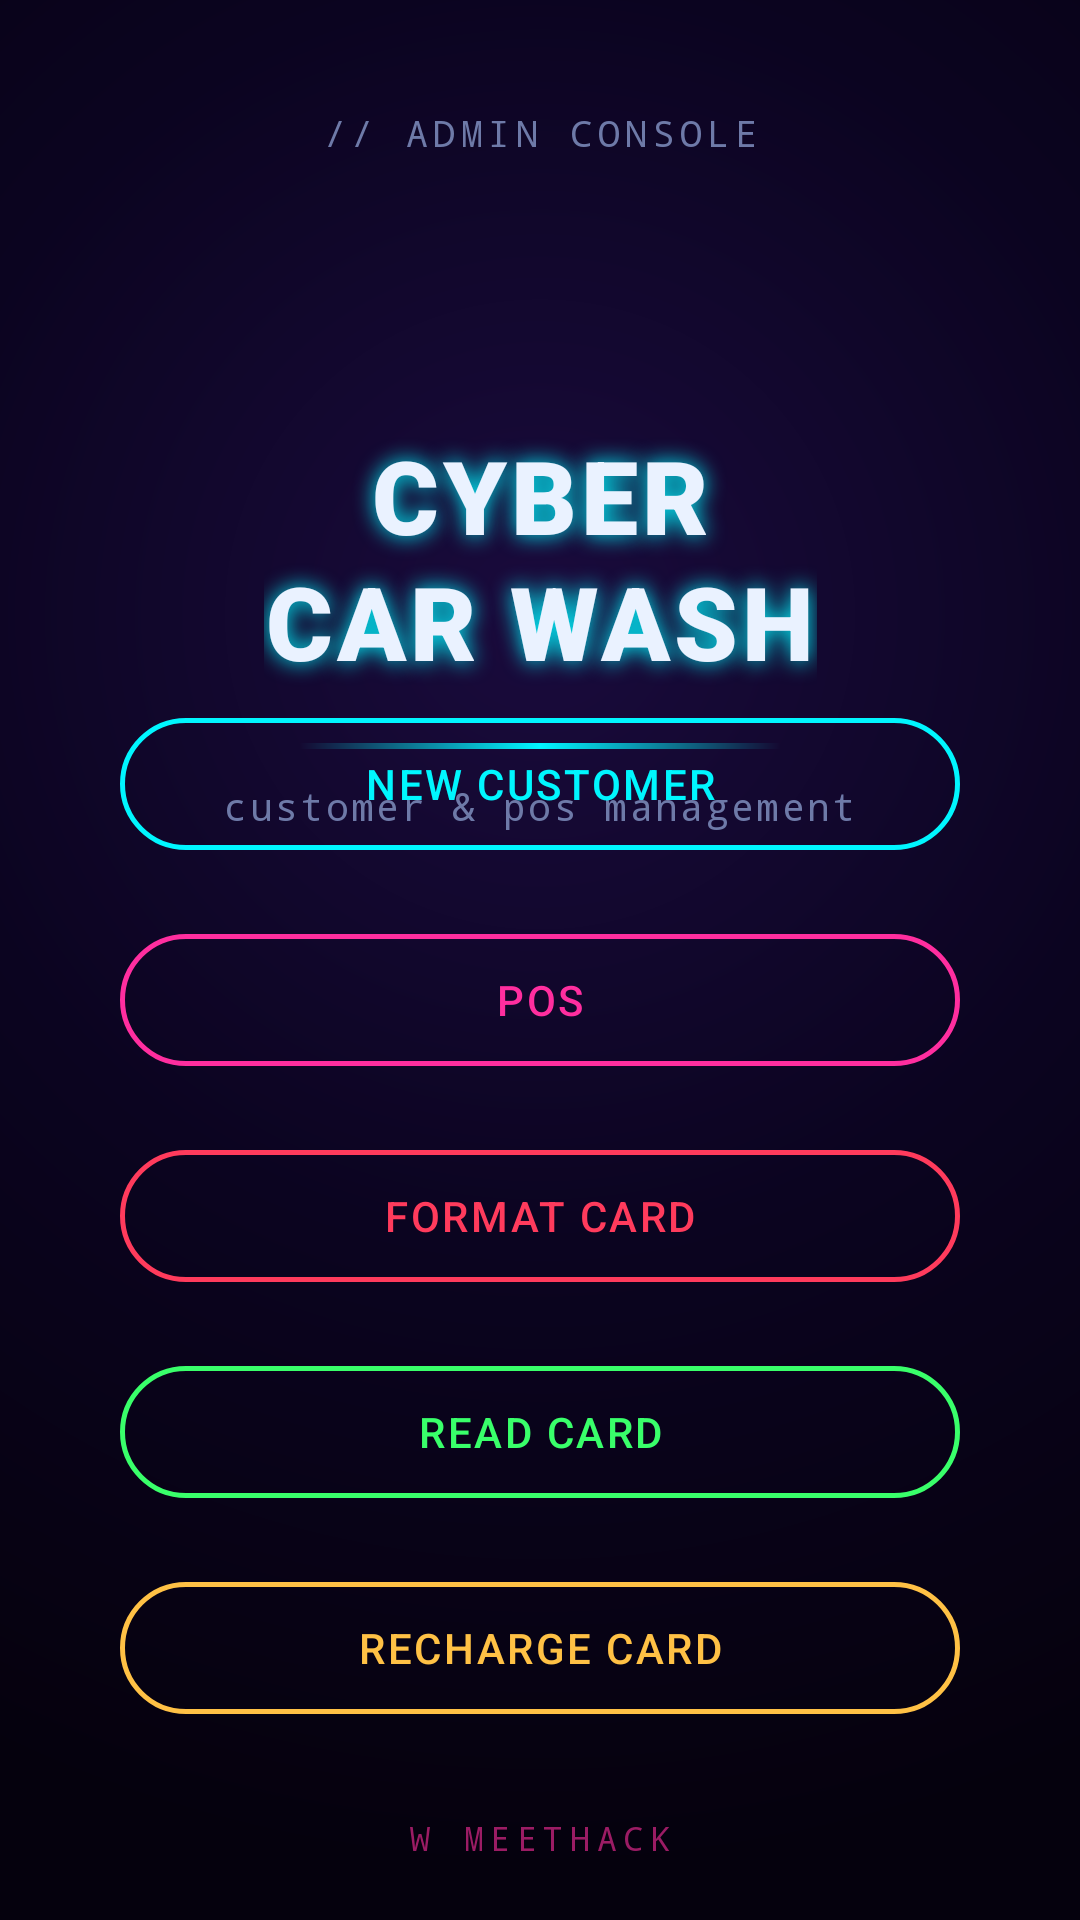

Reconstruct the res/layout file that produces this screen, plus the resources it refers to.
<!-- AndroidManifest.xml: application theme Theme.CyberCarWasherAdmin -->
<!-- res/layout/activity_main.xml -->
<?xml version="1.0" encoding="utf-8"?>
<androidx.constraintlayout.widget.ConstraintLayout xmlns:android="http://schemas.android.com/apk/res/android"
    xmlns:app="http://schemas.android.com/apk/res-auto"
    xmlns:tools="http://schemas.android.com/tools"
    android:id="@+id/main"
    android:layout_width="match_parent"
    android:layout_height="match_parent"
    android:background="@drawable/bg_app_gradient"
    tools:context=".activities.MainActivity">

    <TextView
        android:id="@+id/textTag"
        android:layout_width="wrap_content"
        android:layout_height="wrap_content"
        android:layout_marginTop="36dp"
        android:fontFamily="monospace"
        android:letterSpacing="0.15"
        android:text="@string/home_tag"
        android:textColor="@color/text_dim"
        android:textSize="12sp"
        app:layout_constraintEnd_toEndOf="parent"
        app:layout_constraintStart_toStartOf="parent"
        app:layout_constraintTop_toTopOf="parent" />

    <TextView
        android:id="@+id/textTitle"
        android:layout_width="wrap_content"
        android:layout_height="wrap_content"
        android:layout_marginTop="90dp"
        android:fontFamily="sans-serif-black"
        android:gravity="center"
        android:letterSpacing="0.04"
        android:lineSpacingExtra="2dp"
        android:shadowColor="@color/neon_cyan"
        android:shadowDx="0"
        android:shadowDy="0"
        android:shadowRadius="18"
        android:text="@string/home_title"
        android:textColor="@color/text_primary"
        android:textSize="34sp"
        app:layout_constraintEnd_toEndOf="parent"
        app:layout_constraintStart_toStartOf="parent"
        app:layout_constraintTop_toBottomOf="@id/textTag" />

    <View
        android:id="@+id/divider"
        android:layout_width="160dp"
        android:layout_height="2dp"
        android:layout_marginTop="18dp"
        android:background="@drawable/divider_glow"
        app:layout_constraintEnd_toEndOf="parent"
        app:layout_constraintStart_toStartOf="parent"
        app:layout_constraintTop_toBottomOf="@id/textTitle" />

    <TextView
        android:id="@+id/textSubtitle"
        android:layout_width="wrap_content"
        android:layout_height="wrap_content"
        android:layout_marginTop="10dp"
        android:fontFamily="monospace"
        android:letterSpacing="0.06"
        android:text="@string/home_subtitle"
        android:textColor="@color/text_dim"
        android:textSize="13sp"
        app:layout_constraintEnd_toEndOf="parent"
        app:layout_constraintStart_toStartOf="parent"
        app:layout_constraintTop_toBottomOf="@id/divider" />

    <com.google.android.material.button.MaterialButton
        android:id="@+id/buttonCreateCustomer"
        style="@style/Widget.MaterialComponents.Button.OutlinedButton"
        android:layout_width="0dp"
        android:layout_height="56dp"
        android:layout_marginStart="40dp"
        android:layout_marginEnd="40dp"
        android:layout_marginBottom="16dp"
        android:fontFamily="sans-serif-medium"
        android:letterSpacing="0.06"
        android:text="@string/home_button_create"
        android:textAllCaps="true"
        android:textColor="@color/neon_cyan"
        app:cornerRadius="28dp"
        app:layout_constraintBottom_toTopOf="@id/buttonPos"
        app:layout_constraintEnd_toEndOf="parent"
        app:layout_constraintStart_toStartOf="parent"
        app:rippleColor="@color/neon_magenta"
        app:strokeColor="@color/neon_cyan"
        app:strokeWidth="1.5dp" />

    <com.google.android.material.button.MaterialButton
        android:id="@+id/buttonPos"
        style="@style/Widget.MaterialComponents.Button.OutlinedButton"
        android:layout_width="0dp"
        android:layout_height="56dp"
        android:layout_marginStart="40dp"
        android:layout_marginEnd="40dp"
        android:layout_marginBottom="16dp"
        android:fontFamily="sans-serif-medium"
        android:letterSpacing="0.06"
        android:text="@string/home_button_pos"
        android:textAllCaps="true"
        android:textColor="@color/neon_magenta"
        app:cornerRadius="28dp"
        app:layout_constraintBottom_toTopOf="@id/buttonFormat"
        app:layout_constraintEnd_toEndOf="parent"
        app:layout_constraintStart_toStartOf="parent"
        app:rippleColor="@color/neon_cyan"
        app:strokeColor="@color/neon_magenta"
        app:strokeWidth="1.5dp" />

    <com.google.android.material.button.MaterialButton
        android:id="@+id/buttonFormat"
        style="@style/Widget.MaterialComponents.Button.OutlinedButton"
        android:layout_width="0dp"
        android:layout_height="56dp"
        android:layout_marginStart="40dp"
        android:layout_marginEnd="40dp"
        android:layout_marginBottom="16dp"
        android:fontFamily="sans-serif-medium"
        android:letterSpacing="0.06"
        android:text="@string/home_button_format"
        android:textAllCaps="true"
        android:textColor="@color/neon_red"
        app:cornerRadius="28dp"
        app:layout_constraintBottom_toTopOf="@id/buttonRead"
        app:layout_constraintEnd_toEndOf="parent"
        app:layout_constraintStart_toStartOf="parent"
        app:rippleColor="@color/neon_cyan"
        app:strokeColor="@color/neon_red"
        app:strokeWidth="1.5dp" />

    <com.google.android.material.button.MaterialButton
        android:id="@+id/buttonRead"
        style="@style/Widget.MaterialComponents.Button.OutlinedButton"
        android:layout_width="0dp"
        android:layout_height="56dp"
        android:layout_marginStart="40dp"
        android:layout_marginEnd="40dp"
        android:layout_marginBottom="16dp"
        android:fontFamily="sans-serif-medium"
        android:letterSpacing="0.06"
        android:text="@string/home_button_read"
        android:textAllCaps="true"
        android:textColor="@color/neon_green"
        app:cornerRadius="28dp"
        app:layout_constraintBottom_toTopOf="@id/buttonRecharge"
        app:layout_constraintEnd_toEndOf="parent"
        app:layout_constraintStart_toStartOf="parent"
        app:rippleColor="@color/neon_cyan"
        app:strokeColor="@color/neon_green"
        app:strokeWidth="1.5dp" />

    <com.google.android.material.button.MaterialButton
        android:id="@+id/buttonRecharge"
        style="@style/Widget.MaterialComponents.Button.OutlinedButton"
        android:layout_width="0dp"
        android:layout_height="56dp"
        android:layout_marginStart="40dp"
        android:layout_marginEnd="40dp"
        android:layout_marginBottom="28dp"
        android:fontFamily="sans-serif-medium"
        android:letterSpacing="0.06"
        android:text="@string/home_button_recharge"
        android:textAllCaps="true"
        android:textColor="@color/neon_amber"
        app:cornerRadius="28dp"
        app:layout_constraintBottom_toTopOf="@id/textFooter"
        app:layout_constraintEnd_toEndOf="parent"
        app:layout_constraintStart_toStartOf="parent"
        app:rippleColor="@color/neon_cyan"
        app:strokeColor="@color/neon_amber"
        app:strokeWidth="1.5dp" />

    <TextView
        android:id="@+id/textFooter"
        android:layout_width="wrap_content"
        android:layout_height="wrap_content"
        android:layout_marginBottom="20dp"
        android:alpha="0.6"
        android:fontFamily="monospace"
        android:letterSpacing="0.2"
        android:text="@string/home_footer"
        android:textColor="@color/neon_magenta"
        android:textSize="11sp"
        app:layout_constraintBottom_toBottomOf="parent"
        app:layout_constraintEnd_toEndOf="parent"
        app:layout_constraintStart_toStartOf="parent" />

</androidx.constraintlayout.widget.ConstraintLayout>
<!-- resources referenced by this layout -->
<resources>
  <color name="neon_amber">#FFFFC145</color>
  <color name="neon_cyan">#FF00F6FF</color>
  <color name="neon_green">#FF39FF6A</color>
  <color name="neon_magenta">#FFFF2E9F</color>
  <color name="neon_red">#FFFF3B5C</color>
  <color name="text_dim">#FF6E7AA8</color>
  <color name="text_primary">#FFEAF2FF</color>
  <!-- drawable bg_app_gradient (drawable) -->
  <?xml version="1.0" encoding="utf-8"?>
  <shape xmlns:android="http://schemas.android.com/apk/res/android" android:shape="rectangle">
      <gradient
          android:type="radial"
          android:gradientRadius="420dp"
          android:centerX="0.5"
          android:centerY="0.32"
          android:startColor="#FF1A0B3D"
          android:centerColor="#FF0B0420"
          android:endColor="#FF05010D" />
  </shape>
  <!-- drawable divider_glow (drawable) -->
  <?xml version="1.0" encoding="utf-8"?>
  <shape xmlns:android="http://schemas.android.com/apk/res/android" android:shape="rectangle">
      <gradient
          android:angle="0"
          android:startColor="#0000F6FF"
          android:centerColor="#FF00F6FF"
          android:endColor="#0000F6FF" />
  </shape>
  <string name="home_button_create">New customer</string>
  <string name="home_button_format">Format card</string>
  <string name="home_button_pos">POS</string>
  <string name="home_button_read">Read card</string>
  <string name="home_button_recharge">Recharge card</string>
  <string name="home_footer">W MEETHACK</string>
  <string name="home_subtitle">customer &amp; pos management</string>
  <string name="home_tag">// ADMIN CONSOLE</string>
  <string name="home_title">CYBER\nCAR WASH</string>
  <style name="Theme.CyberCarWasherAdmin" parent="Theme.MaterialComponents.NoActionBar">
          <item name="colorPrimary">@color/neon_cyan</item>
          <item name="colorPrimaryVariant">@color/neon_purple</item>
          <item name="colorOnPrimary">@color/bg_void</item>
  
          <item name="colorSecondary">@color/neon_magenta</item>
          <item name="colorSecondaryVariant">@color/neon_purple</item>
          <item name="colorOnSecondary">@color/white</item>
  
          <item name="android:windowBackground">@color/bg_void</item>
          <item name="android:statusBarColor">@color/bg_void</item>
          <item name="android:navigationBarColor">@color/bg_void</item>
          <item name="android:textColorPrimary">@color/text_primary</item>
      </style>
  <color name="neon_purple">#FF8B5CF6</color>
  <color name="bg_void">#FF05010D</color>
  <color name="white">#FFFFFFFF</color>
</resources>
